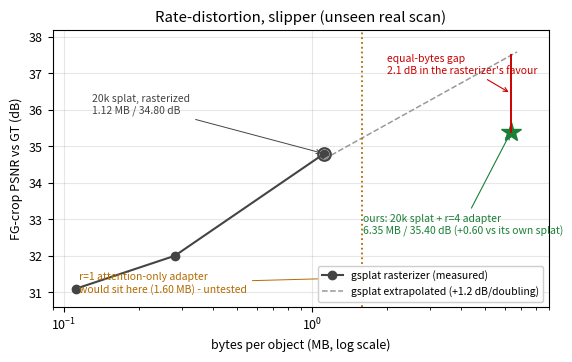
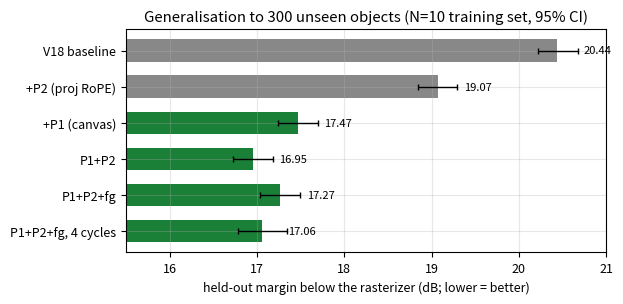
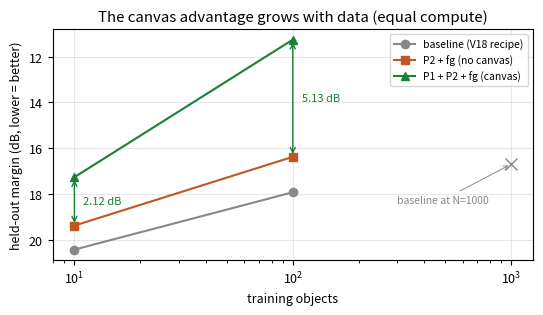

Python code for these plots, in order:
"""Figures for the 2026-09-16 supervisor report. matplotlib Agg, no display needed."""
import matplotlib; matplotlib.use("Agg")
import matplotlib.pyplot as plt, numpy as np
from pathlib import Path
D = Path("docs/report"); D.mkdir(parents=True, exist_ok=True)
plt.rcParams.update({"font.size": 9, "axes.grid": True, "grid.alpha": .3,
                     "figure.dpi": 200, "savefig.bbox": "tight"})
B = 56.0  # bytes per Gaussian (14 float32)

# --- 1. rate-distortion: slipper -----------------------------------------
gs_n   = np.array([2000, 5000, 20000])
gs_psnr= np.array([31.1, 32.0, 34.8])          # measured rec-GT bars
gs_mb  = gs_n * B / 1e6
fit = np.polyfit(np.log2(gs_n), gs_psnr, 1)     # ~1.2 dB per doubling
ext_n = np.array([20000, 50000, 120000]); ext_mb = ext_n*B/1e6
ext_p = np.polyval(fit, np.log2(ext_n))
fig, ax = plt.subplots(figsize=(6.4, 3.6))
ax.plot(gs_mb, gs_psnr, "o-", color="#444", label="gsplat rasterizer (measured)")
ax.plot(ext_mb, ext_p, "--", color="#999", lw=1.1, label="gsplat extrapolated (+1.2 dB/doubling)")
mb20, p20 = 20000*B/1e6, 34.80
mb_win = (20000*B + 5234688)/1e6; p_win = 35.40
mb_r1 = (20000*B + 479232)/1e6
ax.plot(mb20, p20, "o", ms=9, mfc="none", mec="#444", mew=1.6)
ax.annotate("20k splat, rasterized\n1.12 MB / 34.80 dB", (mb20, p20), (0.13, 35.9),
            fontsize=7.5, color="#444", arrowprops=dict(arrowstyle="->", color="#444", lw=.7))
ax.plot(mb_win, p_win, "*", ms=15, color="#1a7f37")
ax.annotate("ours: 20k splat + r=4 adapter\n6.35 MB / 35.40 dB (+0.60 vs its own splat)",
            (mb_win, p_win), (1.6, 32.6), fontsize=7.5, color="#1a7f37",
            arrowprops=dict(arrowstyle="->", color="#1a7f37", lw=.8))
p_equal = np.polyval(fit, np.log2(mb_win*1e6/B))
ax.plot([mb_win, mb_win], [p_win, p_equal], color="#c00", lw=1.4)
ax.annotate(f"equal-bytes gap\n{p_equal - p_win:.1f} dB in the rasterizer's favour",
            (mb_win, (p_win+p_equal)/2), (2.0, 37.0), fontsize=7.5, color="#c00",
            arrowprops=dict(arrowstyle="->", color="#c00", lw=.8))
ax.axvline(mb_r1, color="#b36b00", ls=":", lw=1.3)
ax.annotate("r=1 attention-only adapter\nwould sit here (1.60 MB) - untested",
            (mb_r1, 31.4), (0.115, 31.0), fontsize=7.5, color="#b36b00",
            arrowprops=dict(arrowstyle="->", color="#b36b00", lw=.7))
ax.set_xscale("log"); ax.set_xlim(0.09, 9); ax.set_ylim(30.6, 38.2)
ax.set_xlabel("bytes per object (MB, log scale)"); ax.set_ylabel("FG-crop PSNR vs GT (dB)")
ax.set_title("Rate-distortion, slipper (unseen real scan)")
ax.legend(loc="lower right", fontsize=7.5, framealpha=.95)
fig.savefig(D/"fig_rate_distortion.png"); plt.close(fig)

# --- 2. heldout ladder (N=10, one cycle each) ----------------------------
arms = ["V18 baseline","+P2 (proj RoPE)","+P1 (canvas)","P1+P2","P1+P2+fg","P1+P2+fg, 4 cycles"]
held = [20.44, 19.07, 17.47, 16.95, 17.27, 17.06]
ci   = [(20.22,20.67),(18.84,19.29),(17.24,17.70),(16.73,17.18),(17.04,17.49),(16.78,17.34)]
err  = np.array([[h-l for h,(l,_) in zip(held,ci)],[u-h for h,(_,u) in zip(held,ci)]])
fig, ax = plt.subplots(figsize=(6.2, 2.9))
c = ["#888","#888","#1a7f37","#1a7f37","#1a7f37","#1a7f37"]
ax.barh(range(len(arms)), held, xerr=err, color=c, height=.62, error_kw=dict(lw=1, capsize=2.5))
ax.set_yticks(range(len(arms))); ax.set_yticklabels(arms); ax.invert_yaxis()
ax.set_xlim(15.5, 21); ax.set_xlabel("held-out margin below the rasterizer (dB; lower = better)")
ax.set_title("Generalisation to 300 unseen objects (N=10 training set, 95% CI)")
for i,h in enumerate(held): ax.text(h+0.30, i, f"{h:.2f}", va="center", fontsize=8)
fig.savefig(D/"fig_heldout_ladder.png"); plt.close(fig)

# --- 3. scaling: the canvas gap grows with data --------------------------
fig, ax = plt.subplots(figsize=(6.2, 3.0))
N = [10, 100]
ax.plot(N, [20.44, 17.93], "o-", color="#888", label="baseline (V18 recipe)")
ax.plot(N, [19.39, 16.38], "s-", color="#c05621", label="P2 + fg (no canvas)")
ax.plot(N, [17.27, 11.25], "^-", color="#1a7f37", label="P1 + P2 + fg (canvas)")
ax.plot([1000],[16.70], "x", color="#888", ms=8); ax.annotate("baseline at N=1000", (1000,16.70), (300,18.4), fontsize=7.5, color="#888", arrowprops=dict(arrowstyle="->", color="#888", lw=.7))
for n,a,b in [(10,19.39,17.27),(100,16.38,11.25)]:
    ax.annotate("", (n,a), (n,b), arrowprops=dict(arrowstyle="<->", color="#1a7f37", lw=1))
    ax.text(n*1.1, (a+b)/2, f"{a-b:.2f} dB", color="#1a7f37", fontsize=8, va="center")
ax.set_xscale("log"); ax.set_xlabel("training objects"); ax.set_ylabel("held-out margin (dB, lower = better)")
ax.set_title("The canvas advantage grows with data (equal compute)"); ax.legend(fontsize=7.5); ax.invert_yaxis()
fig.savefig(D/"fig_scaling.png"); plt.close(fig)
print("wrote", *[p.name for p in sorted(D.glob("fig_*.png"))])
